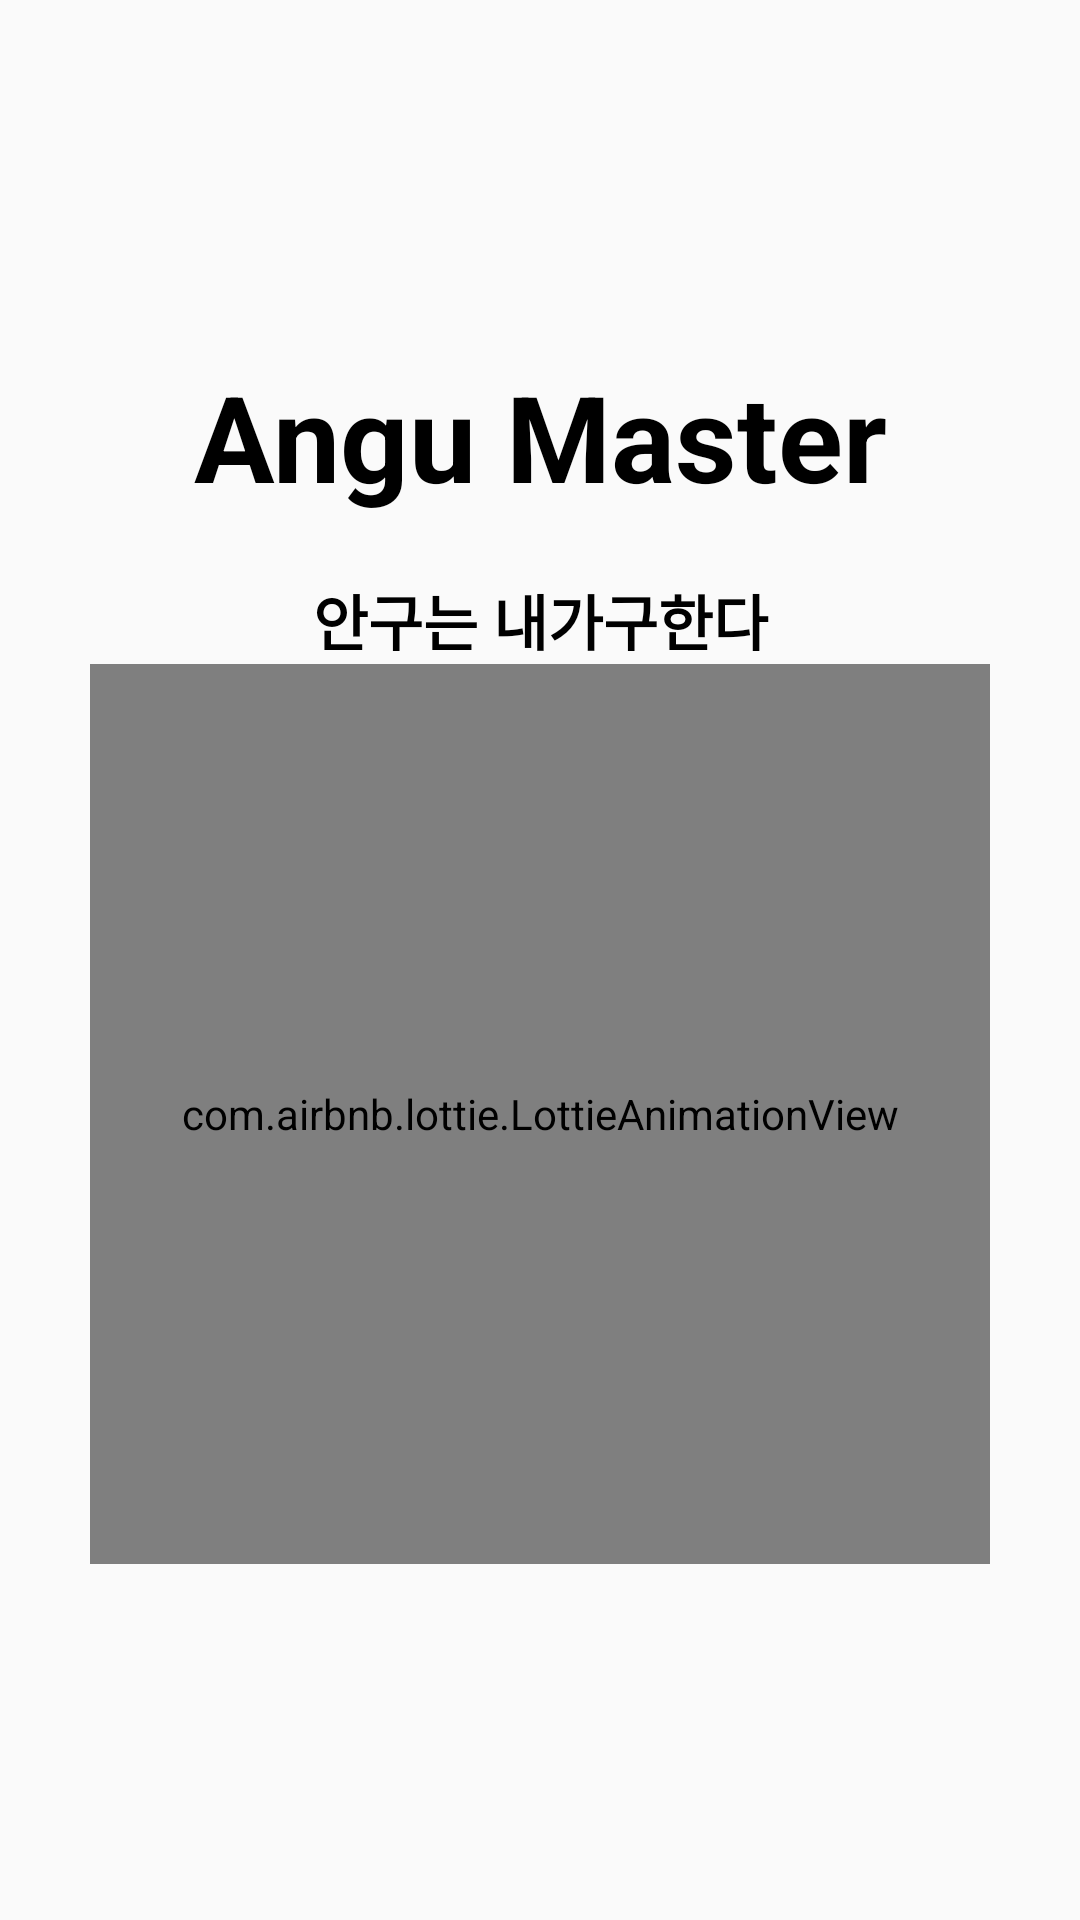

Here is an Android app screen rendered from its layout file. Give the layout XML and the strings, colors and styles it references.
<!-- AndroidManifest.xml: application theme AppTheme -->
<!-- res/layout/activity_splash.xml -->
<?xml version="1.0" encoding="utf-8"?>
<LinearLayout xmlns:android="http://schemas.android.com/apk/res/android"
    xmlns:app="http://schemas.android.com/apk/res-auto"
    xmlns:tools="http://schemas.android.com/tools"
    android:layout_width="match_parent"
    android:layout_height="match_parent"
    android:gravity="center"
    android:orientation="vertical"
    tools:context=".Activity.SplashActivity">
    <TextView
        android:textColor="#000000"
        android:gravity="center"
        android:id="@+id/tv_path"
        android:textStyle="bold"
        android:textSize="40sp"
        android:paddingHorizontal="10dp"
        android:text="Angu Master"
        android:layout_width="match_parent"
        android:layout_height="wrap_content"/>
    <TextView
        android:layout_marginTop="20dp"
        android:layout_width="match_parent"
        android:layout_height="wrap_content"
        android:gravity="center"
        android:paddingHorizontal="10dp"
        android:text="안구는 내가구한다"
        android:textColor="#000000"
        android:textSize="20sp"
        android:textStyle="bold" />
    <com.airbnb.lottie.LottieAnimationView
        android:id="@+id/lottie"
        android:layout_width="300dp"
        android:layout_height="300dp"
        app:lottie_fileName="eye.json" />


</LinearLayout>
<!-- resources referenced by this layout -->
<resources>
  <style name="AppTheme" parent="Theme.AppCompat.Light.NoActionBar">
          
          <item name="colorPrimary">@color/colorPrimary</item>
          <item name="colorPrimaryDark">@color/colorPrimaryDark</item>
          <item name="colorAccent">@color/colorAccent</item>
      </style>
  <color name="colorPrimary">@color/white</color>
  <color name="colorPrimaryDark">@color/black</color>
  <color name="colorAccent">#545454</color>
  <color name="white">#ffffff</color>
  <color name="black">#000000</color>
</resources>
